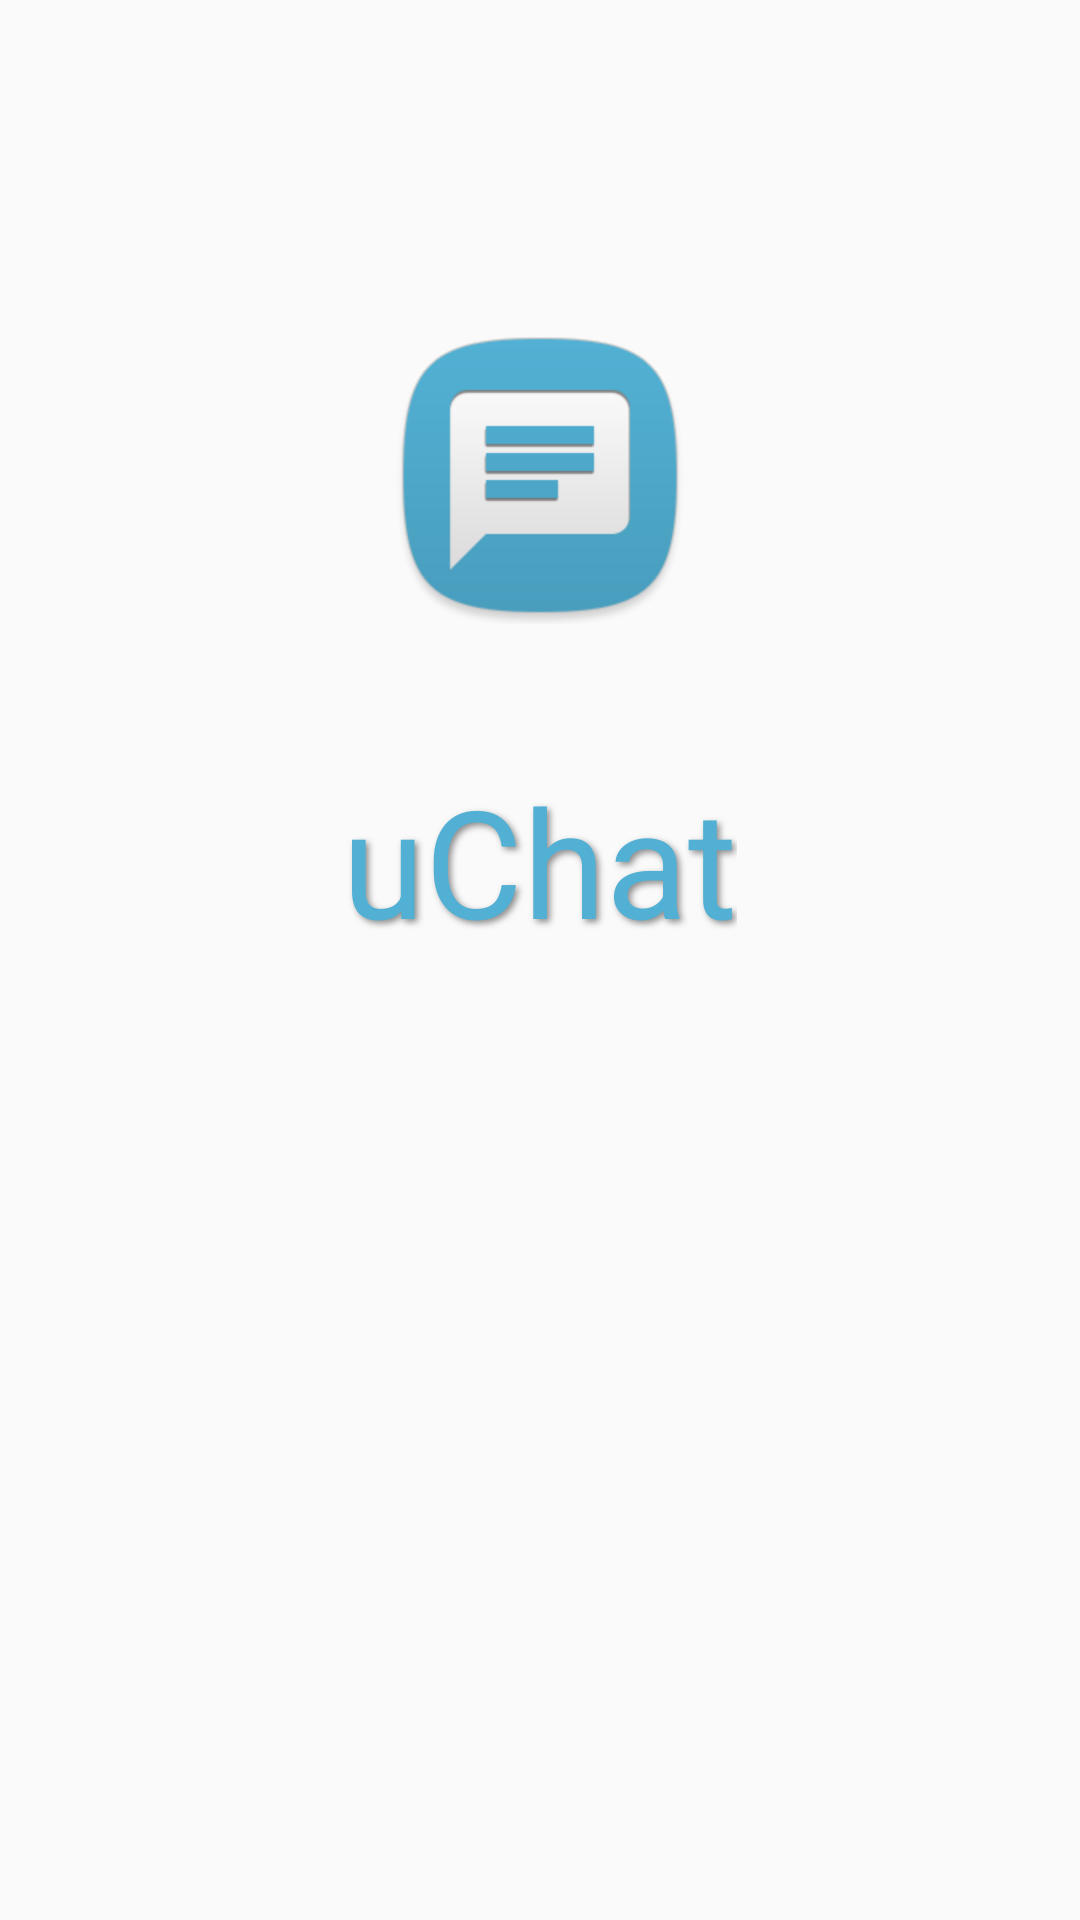

Reconstruct the res/layout file that produces this screen, plus the resources it refers to.
<!-- AndroidManifest.xml: application theme AppTheme -->
<!-- res/layout/activity_splash_screen.xml -->
<?xml version="1.0" encoding="utf-8"?>
<LinearLayout xmlns:android="http://schemas.android.com/apk/res/android"
    xmlns:tools="http://schemas.android.com/tools"
    android:layout_width="match_parent"
    android:layout_height="match_parent"
    android:orientation="vertical"
    android:paddingBottom="@dimen/activity_vertical_margin"
    android:paddingLeft="@dimen/activity_horizontal_margin"
    android:paddingRight="@dimen/activity_horizontal_margin"
    android:paddingTop="@dimen/activity_vertical_margin"
    tools:context="com.arrg.android.app.uchat.SplashScreenActivity">

    <RelativeLayout
        android:layout_width="match_parent"
        android:layout_height="0dp"
        android:layout_weight="1">

        <ImageView
            android:layout_width="96dp"
            android:layout_height="96dp"
            android:layout_centerInParent="true"
            android:contentDescription="@string/app_name"
            android:src="@mipmap/ic_launcher" />

        <TextView
            android:layout_width="wrap_content"
            android:layout_height="wrap_content"
            android:layout_alignParentBottom="true"
            android:layout_centerHorizontal="true"
            android:shadowColor="@color/glass50"
            android:shadowDx="2.5"
            android:shadowDy="2.5"
            android:shadowRadius="5"
            android:text="@string/app_name"
            android:textColor="@color/colorPrimary"
            android:textSize="50sp" />
    </RelativeLayout>


    <RelativeLayout
        android:layout_width="match_parent"
        android:layout_height="0dp"
        android:layout_weight="1">

        <ProgressBar
            android:id="@+id/progressBar"
            style="?android:attr/progressBarStyleLarge"
            android:layout_width="wrap_content"
            android:layout_height="wrap_content"
            android:layout_centerHorizontal="true"
            android:layout_centerVertical="true" />
    </RelativeLayout>
</LinearLayout>
<!-- resources referenced by this layout -->
<resources>
  <color name="colorPrimary">@color/blue_touch_wiz</color>
  <color name="glass50">#80212121</color>
  <!-- mipmap ic_launcher: png bitmap (mipmap-hdpi, 25703 bytes) -->
  <string name="app_name">uChat</string>
  <style name="AppTheme" parent="Theme.AppCompat.Light.NoActionBar">
          
          <item name="colorPrimary">@color/colorPrimary</item>
          <item name="colorPrimaryDark">@color/colorPrimary</item>
          <item name="colorAccent">@color/colorAccent</item>
          <item name="android:navigationBarColor">@color/colorPrimaryDark</item>
          <item name="android:fontFamily">sans-serif</item>
      </style>
  <color name="blue_touch_wiz">#FF51B0D3</color>
  <color name="colorAccent">@color/blue_touch_wiz</color>
  <color name="colorPrimaryDark">@color/blue_touch_wiz_dark</color>
  <color name="blue_touch_wiz_dark">#ff499ebe</color>
</resources>
